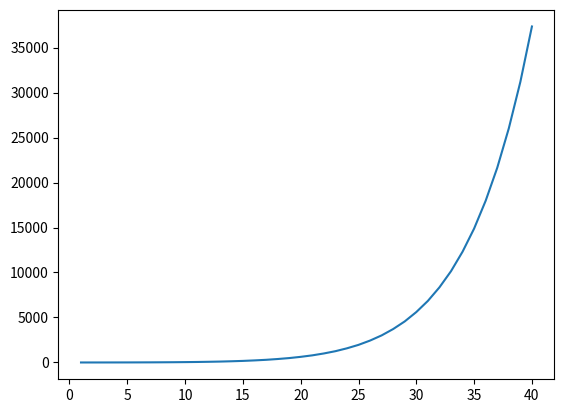

Recreate this plot in Python.
import matplotlib.pyplot

def nextSum(previousSum, summed):
    newSum = []
    highestInt = None
    indexes = list(range(0,len(previousSum)))
    indexes.reverse()
    for index in indexes:
        if(previousSum[index] > 1):
            newSum = previousSum[0:index]
            newSum.append(previousSum[index]-1)
            highestInt = previousSum[index]-1
            break
    while(sum(newSum) < summed):
        currentSum = sum(newSum)
        nextInt = highestInt
        while(nextInt >= 1):
            if nextInt+currentSum > summed:
                nextInt -= 1
            else:
                newSum.append(nextInt)
                break
    return newSum

def lastSum(sum):
    for part in sum:
        if (part != 1):
            return False
    return True

"""
print(nextSum([100],100))
"""
sumNumbers = []
for number in range(1,41):
    aSum = [number]
    numberOfAdditions = 1
    while(not lastSum(aSum)):
        aSum = nextSum(aSum,number)
        numberOfAdditions+=1

    sumNumbers.append(numberOfAdditions)
    print(number," ",numberOfAdditions)

matplotlib.pyplot.plot(range(1,41),sumNumbers)
matplotlib.pyplot.show()
